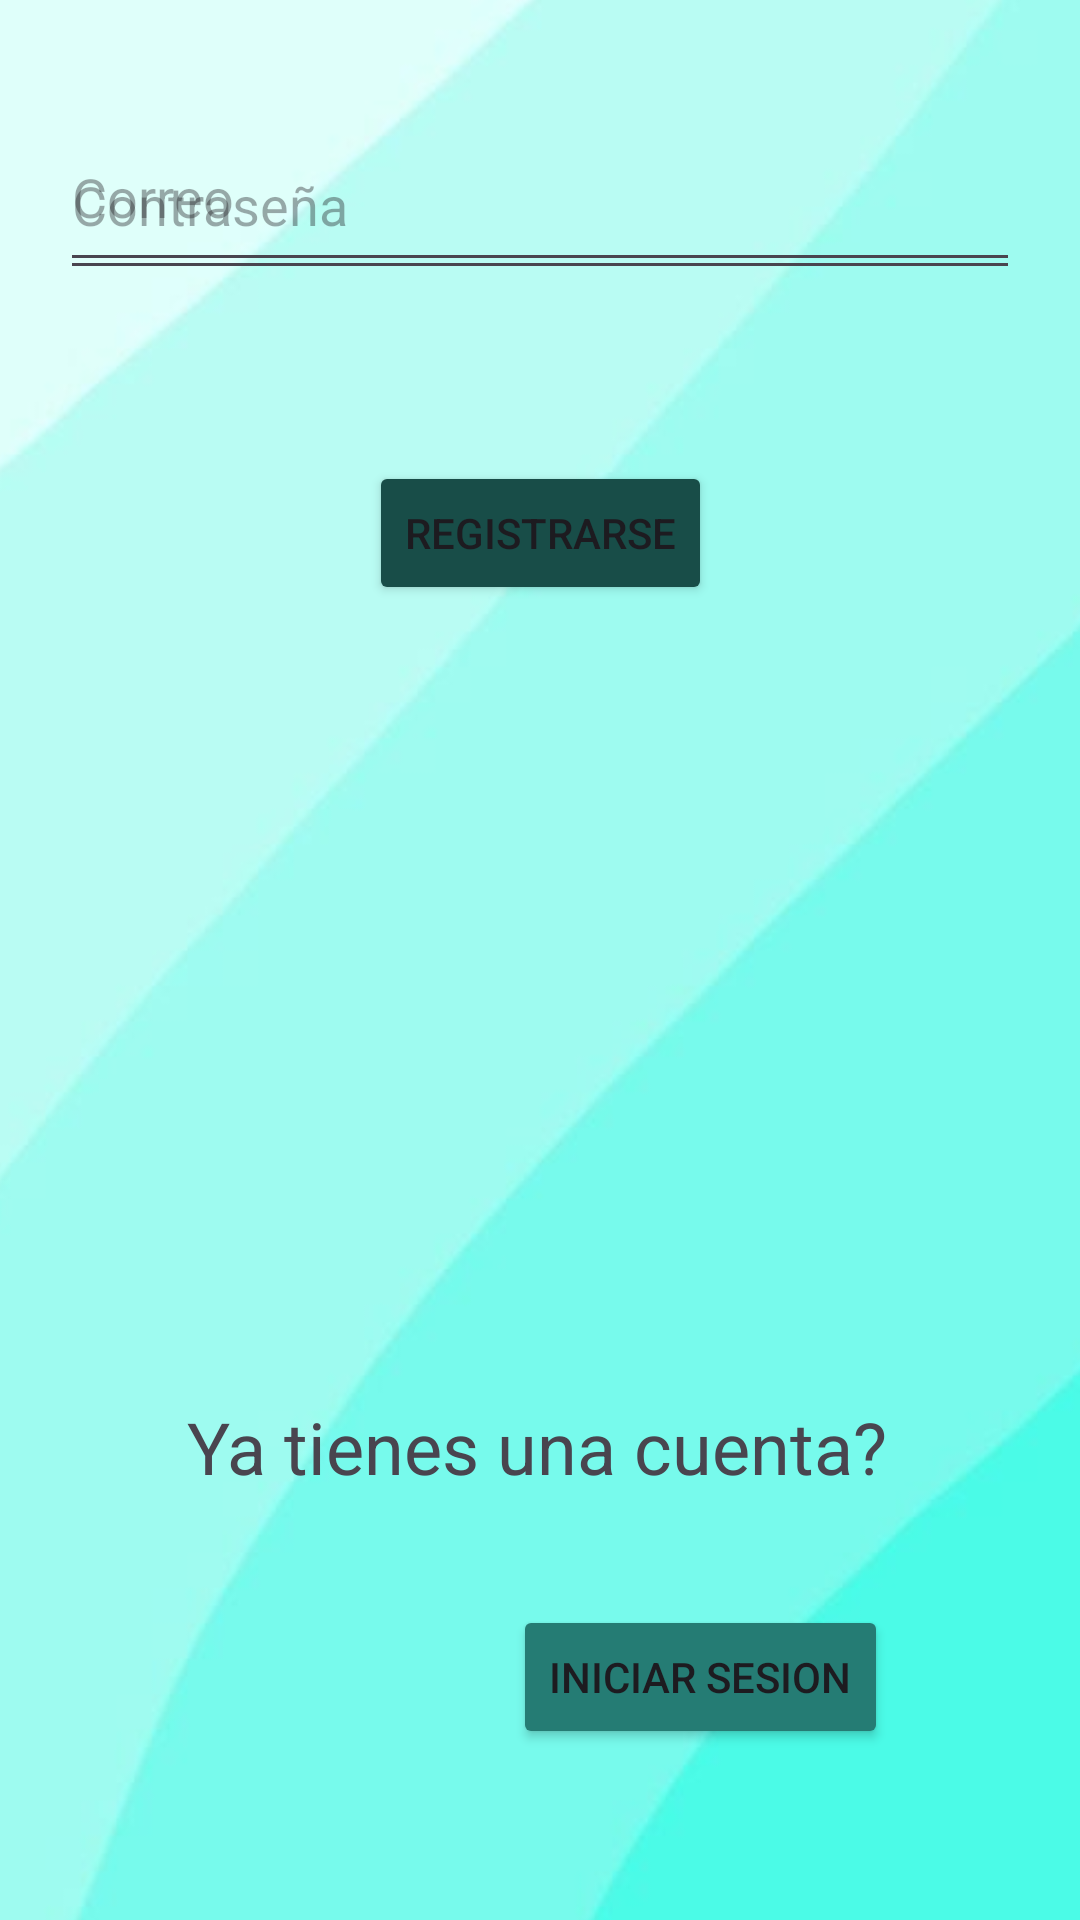

Reconstruct the res/layout file that produces this screen, plus the resources it refers to.
<!-- AndroidManifest.xml: application theme Theme.Hats -->
<!-- res/layout/registrar_activity.xml -->
<?xml version="1.0" encoding="utf-8"?>
<androidx.constraintlayout.widget.ConstraintLayout xmlns:android="http://schemas.android.com/apk/res/android"
    xmlns:app="http://schemas.android.com/apk/res-auto"
    xmlns:tools="http://schemas.android.com/tools"
    android:id="@+id/main"
    android:layout_width="match_parent"
    android:layout_height="match_parent"
    android:background="#FFF3F3"
    tools:context=".RegistrarActivity">


    <ImageView
        android:id="@+id/imgubi"
        android:layout_width="543dp"
        android:layout_height="1091dp"
        android:src="@drawable/fondo_android"
        app:layout_constraintBottom_toBottomOf="parent"
        app:layout_constraintEnd_toEndOf="parent"
        app:layout_constraintStart_toStartOf="parent"
        app:layout_constraintTop_toTopOf="parent" />

    <EditText
        android:id="@+id/txtcorreo"
        android:layout_width="320dp"
        android:layout_height="60dp"
        android:layout_marginTop="34dp"
        android:layout_marginBottom="365dp"
        android:hint="Correo"
        app:layout_constraintBottom_toTopOf="@+id/textView"
        app:layout_constraintEnd_toEndOf="parent"
        app:layout_constraintStart_toStartOf="parent"
        app:layout_constraintTop_toTopOf="parent" />

    <EditText
        android:id="@+id/txtcontraseña"
        android:layout_width="320dp"
        android:layout_height="60dp"
        android:layout_marginBottom="57dp"
        android:ems="10"
        android:hint="Contraseña"
        android:inputType="textPassword"
        app:layout_constraintBottom_toTopOf="@+id/btniraRegistrarse"
        app:layout_constraintEnd_toEndOf="parent"
        app:layout_constraintStart_toStartOf="parent"
        app:layout_constraintTop_toBottomOf="@+id/txtcorreo" />

    <Button
        android:id="@+id/btniraRegistrarse"
        android:layout_width="wrap_content"
        android:layout_height="wrap_content"
        android:layout_marginBottom="496dp"
        android:layout_weight="1"
        android:backgroundTint="#184D48"
        android:text="Registrarse"
        app:cornerRadius="14dp"
        app:layout_constraintBottom_toBottomOf="parent"
        app:layout_constraintEnd_toEndOf="parent"
        app:layout_constraintStart_toStartOf="parent"
        app:layout_constraintTop_toBottomOf="@+id/txtcontraseña" />

    <ImageView
        android:id="@+id/btnRegistrarse"
        android:layout_width="74dp"
        android:layout_height="45dp"
        android:layout_marginBottom="50dp"
        app:layout_constraintBottom_toBottomOf="parent"
        app:layout_constraintEnd_toEndOf="parent"
        app:layout_constraintHorizontal_bias="0.109"
        app:layout_constraintStart_toStartOf="parent"
        app:layout_constraintTop_toBottomOf="@+id/txtcorreo"
        app:layout_constraintVertical_bias="1.0"
        app:srcCompat="@drawable/ic_back" />

    <TextView
        android:id="@+id/textView"
        android:layout_width="wrap_content"
        android:layout_height="wrap_content"
        android:layout_marginEnd="64dp"
        android:layout_marginBottom="30dp"
        android:text="Ya tienes una cuenta?"
        android:textSize="24sp"
        app:layout_constraintBottom_toTopOf="@+id/btnvolverlogin"
        app:layout_constraintEnd_toEndOf="parent"
        app:layout_constraintTop_toBottomOf="@+id/txtcorreo" />

    <Button
        android:id="@+id/btnvolverlogin"
        android:layout_width="wrap_content"
        android:layout_height="wrap_content"
        android:layout_marginBottom="50dp"
        android:backgroundTint="#257C74"
        android:text="Iniciar Sesion"
        app:cornerRadius="14dp"
        app:layout_constraintBottom_toBottomOf="parent"
        app:layout_constraintEnd_toEndOf="@+id/textView"
        app:layout_constraintTop_toBottomOf="@+id/textView" />


</androidx.constraintlayout.widget.ConstraintLayout>
<!-- resources referenced by this layout -->
<resources>
  <!-- drawable fondo_android: jpg bitmap (drawable, 12853 bytes) -->
  <style name="Theme.Hats" parent="Base.Theme.Hats" />
  <style name="Base.Theme.Hats" parent="Theme.Material3.DayNight">
          
          
      </style>
</resources>
